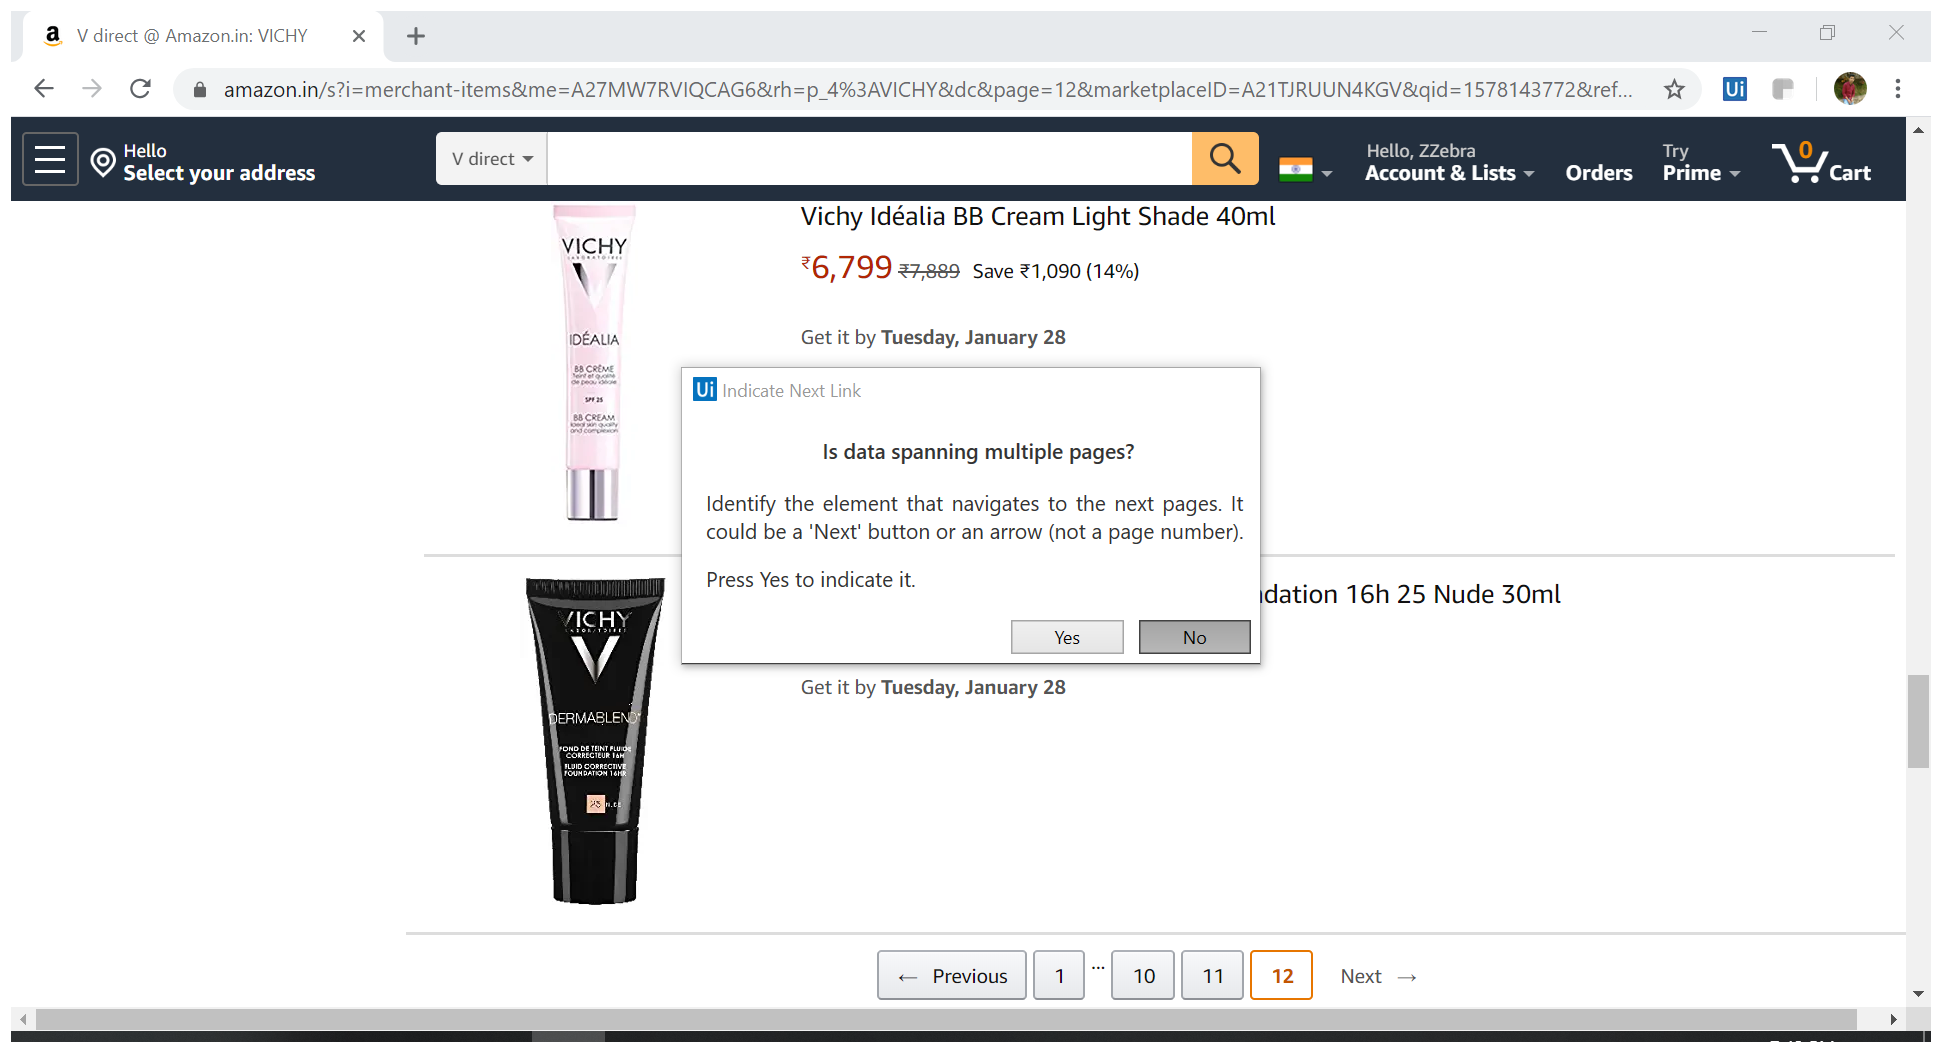
Task: Get Asin Id and Price
Workflow: Get Asin Data

Step 1: Attach Browser 'VdirectAm Page' in window '*Amazon*' (chrome.exe)

Step 2: find the link (no picture)

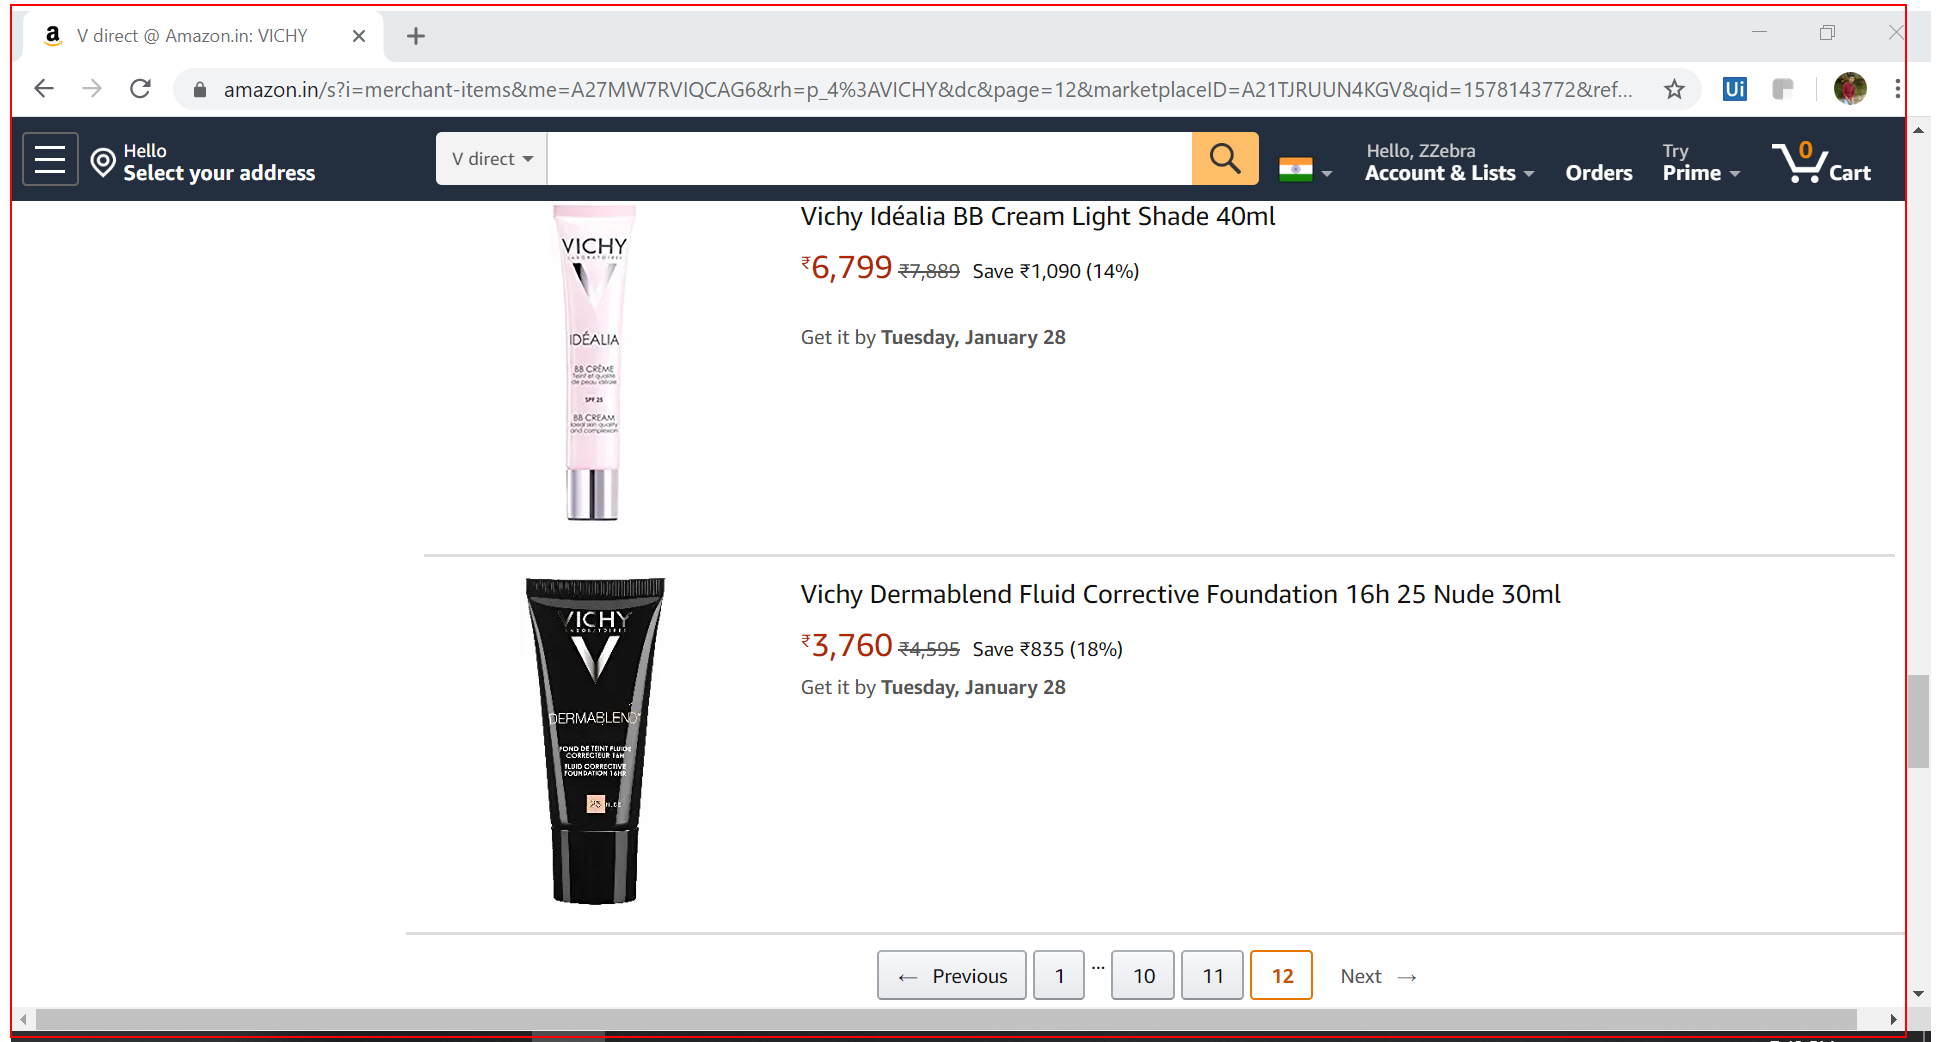
Step 3 [then]: get-text from the element 'search' (repeated 2 times)